Labelled photos from "dataset", an image-classification folder in safe-cam/cctv-surveillance. The possible labels are: gunshot, non gunshot.

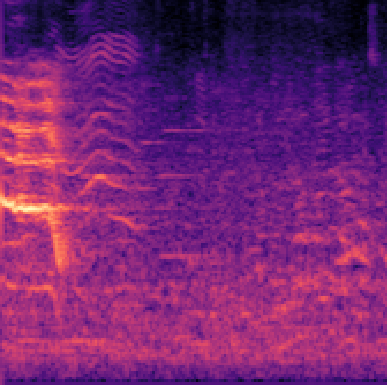
Label: non gunshot

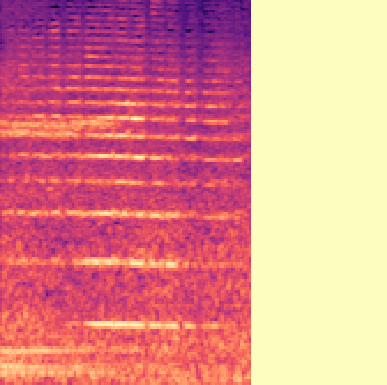
Label: non gunshot

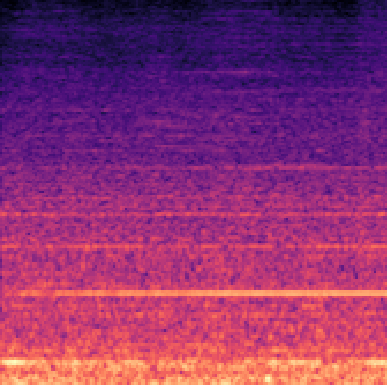
Label: non gunshot

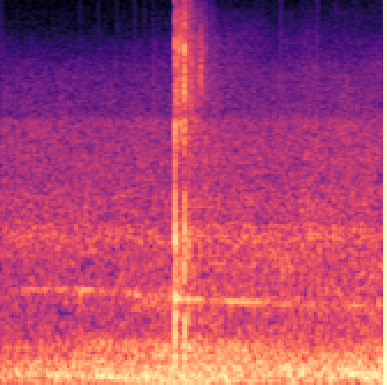
Label: gunshot

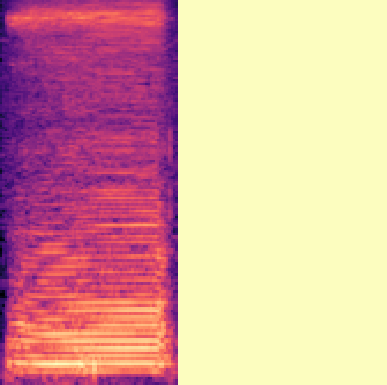
Label: non gunshot

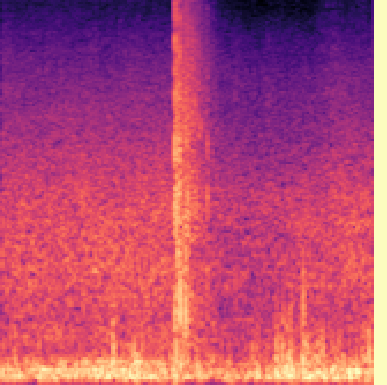
Label: gunshot
